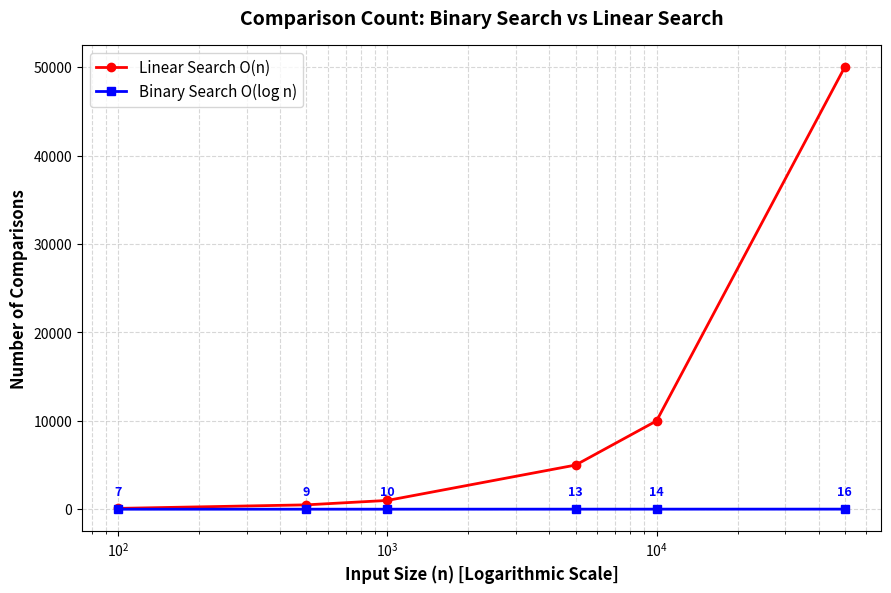

The matplotlib source for this figure:
import matplotlib.pyplot as plt

# Data from Table A
input_sizes = [100, 500, 1000, 5000, 10000, 50000]
binary_search_cmps = [7, 9, 10, 13, 14, 16]
linear_search_cmps = [100, 500, 1000, 5000, 10000, 50000]

# Create Figure
plt.figure(figsize=(9, 6), dpi=300)

# Plot Linear and Binary Search curves
plt.plot(input_sizes, linear_search_cmps, marker='o', color='red', linewidth=2, label='Linear Search O(n)')
plt.plot(input_sizes, binary_search_cmps, marker='s', color='blue', linewidth=2, label='Binary Search O(log n)')

# Configure Logarithmic Scale on X-axis as required by guidelines
plt.xscale('log')

# Formatting Labels & Title
plt.xlabel('Input Size (n) [Logarithmic Scale]', fontsize=12, fontweight='bold')
plt.ylabel('Number of Comparisons', fontsize=12, fontweight='bold')
plt.title('Comparison Count: Binary Search vs Linear Search', fontsize=14, fontweight='bold', pad=15)

# Annotate key data points on Binary Search curve
for i, txt in enumerate(binary_search_cmps):
    plt.annotate(f"{txt}", (input_sizes[i], binary_search_cmps[i]), textcoords="offset points", xytext=(0,10), ha='center', fontsize=9, color='blue', weight='bold')

# Styling Grid & Legend
plt.grid(True, which="both", ls="--", alpha=0.5)
plt.legend(fontsize=11, loc='upper left')

# Tight Layout and Save Output Image
plt.tight_layout()
plt.savefig('Binary_vs_Linear_Search_Graph.png')
plt.show()
